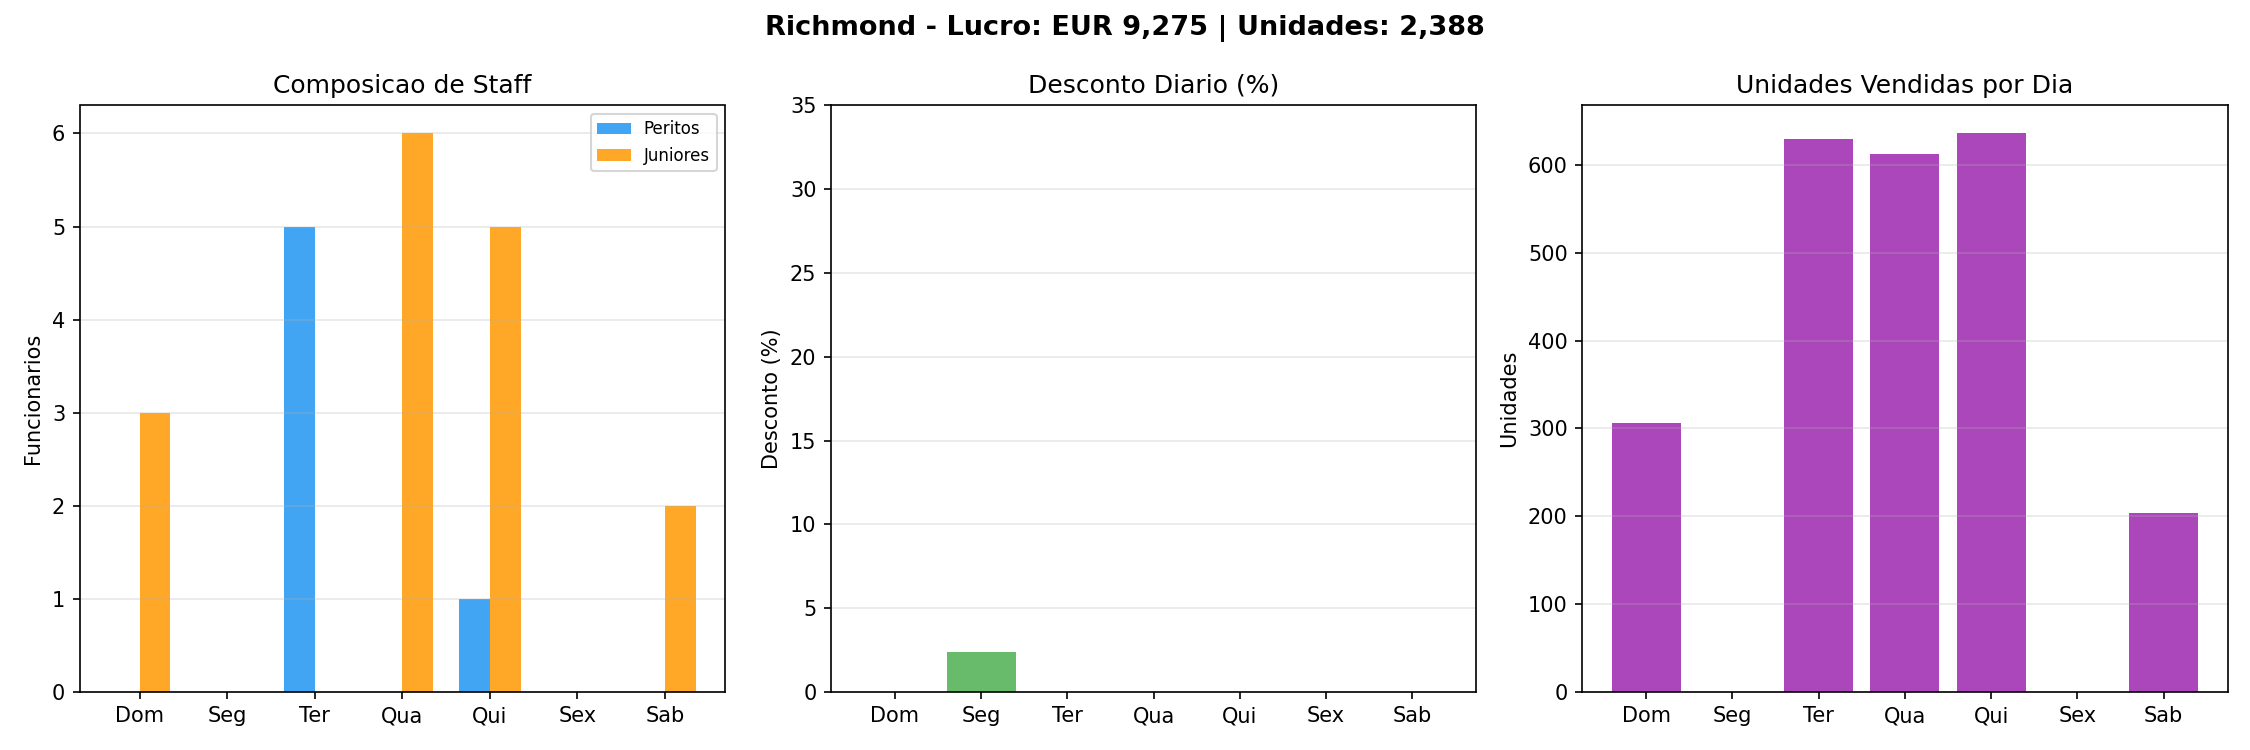

The data file committed next to this chart (first rows):
day, day_label, pr, hr_x, hr_j, total_staff, customers_forecast, customers_effective, units, is_weekend
0, Dom, 0.0, 0, 3, 3, 64, 64, 306, True
1, Seg, 0.0241, 0, 0, 0, 40, 42, 0, False
2, Ter, 0.0, 5, 0, 5, 42, 42, 630, False
3, Qua, 0.0, 0, 6, 6, 46, 46, 612, False
4, Qui, 0.0, 1, 5, 6, 42, 42, 636, False
5, Sex, 0.0, 0, 0, 0, 58, 58, 0, False
6, Sab, 0.0, 0, 2, 2, 82, 82, 204, True
